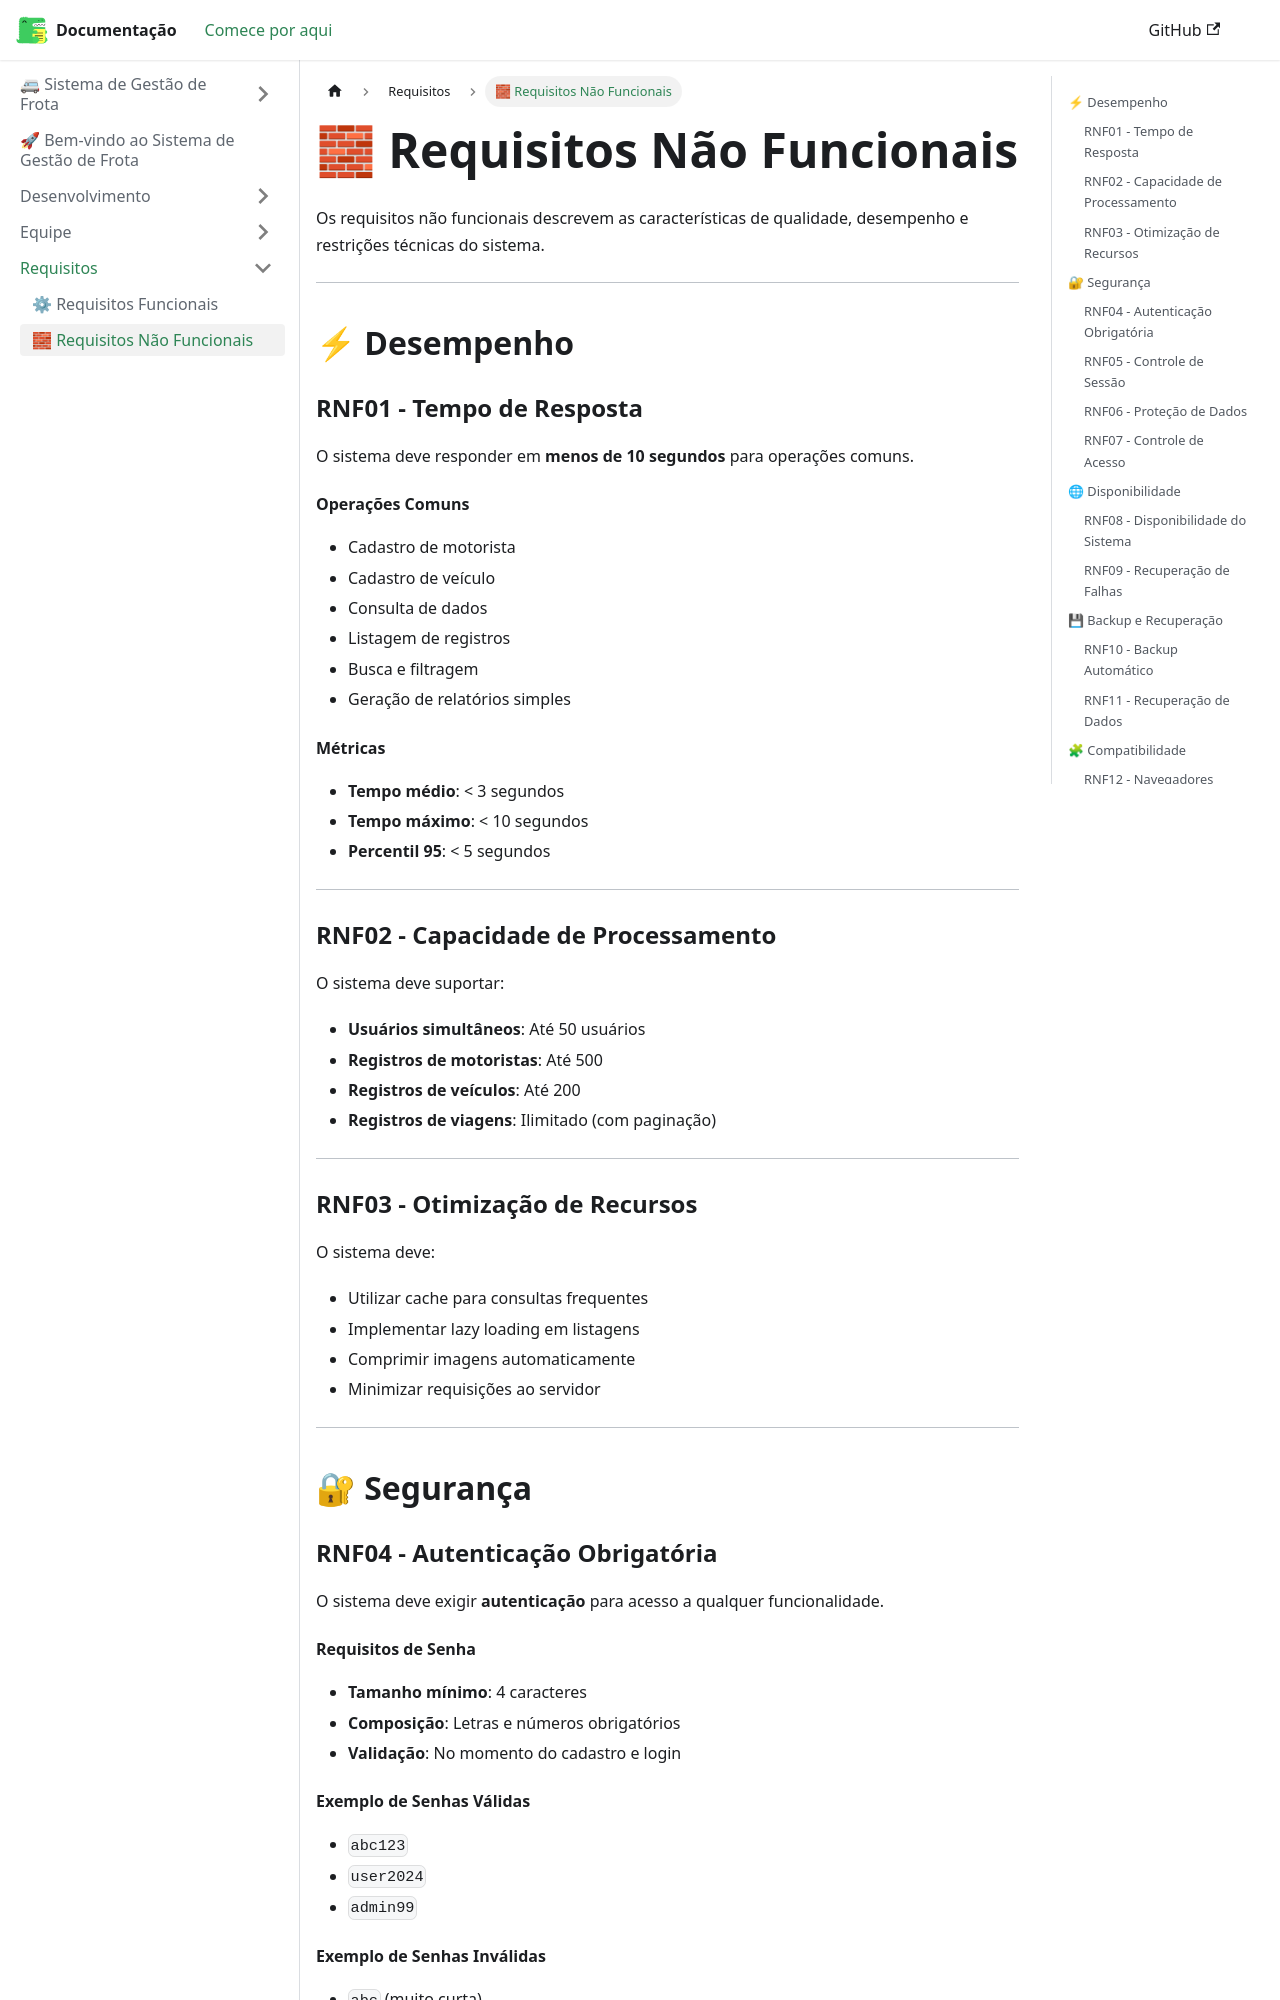

repository: GabrielVictorino8266/mkdocs-documentacao-projetointegrador-4-semestre · page: docs/Requisitos/nao-funcionais/index.html · generator: docusaurus

---
sidebar_position: 2
---

# 🧱 Requisitos Não Funcionais

Os requisitos não funcionais descrevem as características de qualidade, desempenho e restrições técnicas do sistema.

---

## ⚡ Desempenho

### RNF01 - Tempo de Resposta

O sistema deve responder em **menos de 10 segundos** para operações comuns.

#### Operações Comuns

- Cadastro de motorista
- Cadastro de veículo
- Consulta de dados
- Listagem de registros
- Busca e filtragem
- Geração de relatórios simples

#### Métricas

- **Tempo médio**: < 3 segundos
- **Tempo máximo**: < 10 segundos
- **Percentil 95**: < 5 segundos

---

### RNF02 - Capacidade de Processamento

O sistema deve suportar:

- **Usuários simultâneos**: Até 50 usuários
- **Registros de motoristas**: Até 500
- **Registros de veículos**: Até 200
- **Registros de viagens**: Ilimitado (com paginação)

---

### RNF03 - Otimização de Recursos

O sistema deve:

- Utilizar cache para consultas frequentes
- Implementar lazy loading em listagens
- Comprimir imagens automaticamente
- Minimizar requisições ao servidor

---

## 🔐 Segurança

### RNF04 - Autenticação Obrigatória

O sistema deve exigir **autenticação** para acesso a qualquer funcionalidade.

#### Requisitos de Senha

- **Tamanho mínimo**: 4 caracteres
- **Composição**: Letras e números obrigatórios
- **Validação**: No momento do cadastro e login

#### Exemplo de Senhas Válidas
- `abc123`
- `user2024`
- `admin99`
